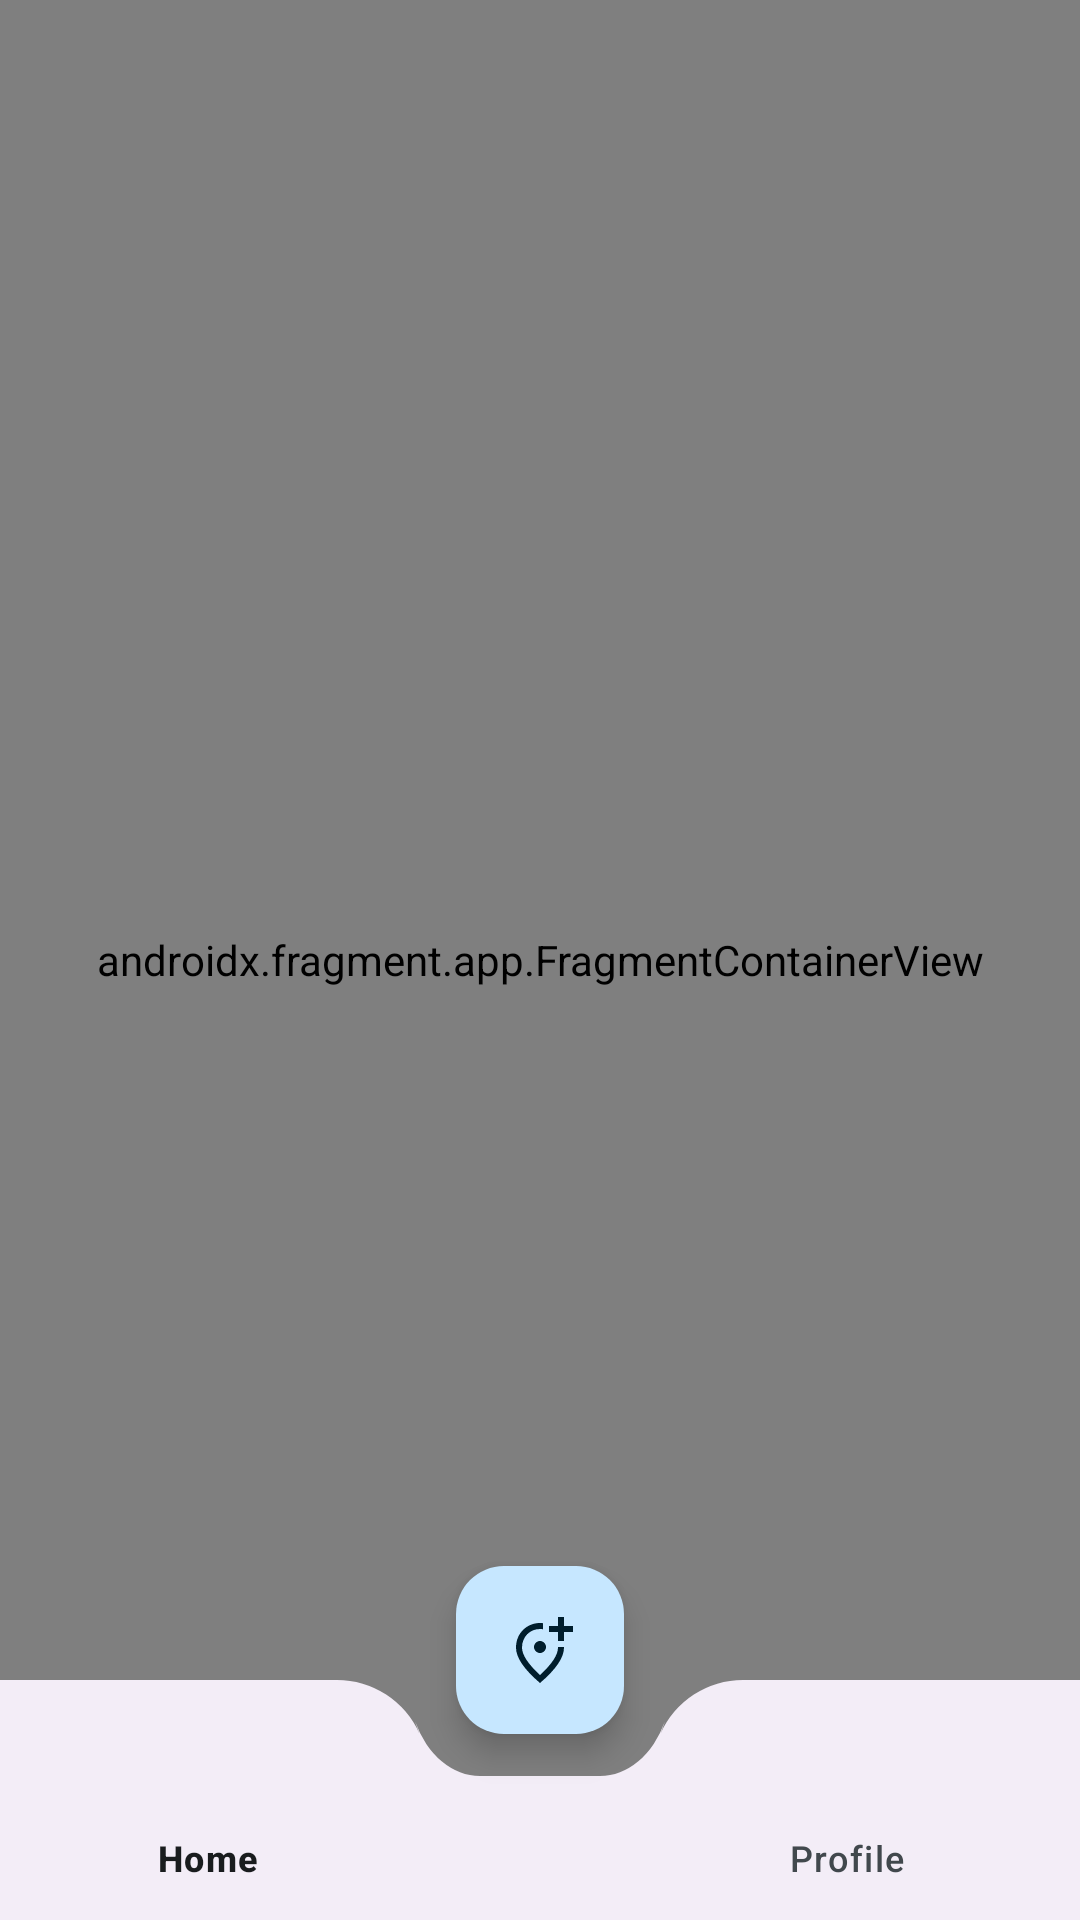

Write the Android layout XML for this screen, with the resource values it uses.
<!-- AndroidManifest.xml: application theme Theme.ILoveAnimals -->
<!-- res/layout/activity_main.xml -->
<?xml version="1.0" encoding="utf-8"?>
<androidx.coordinatorlayout.widget.CoordinatorLayout xmlns:android="http://schemas.android.com/apk/res/android"
    xmlns:app="http://schemas.android.com/apk/res-auto"
    xmlns:tools="http://schemas.android.com/tools"
    android:id="@+id/coordinator_layout"
    android:layout_width="match_parent"
    android:layout_height="match_parent"
    tools:context=".presentation.MainActivity">

    <androidx.fragment.app.FragmentContainerView
        android:id="@+id/nav_host_fragment"
        android:name="androidx.navigation.fragment.NavHostFragment"
        android:layout_width="match_parent"
        android:layout_height="match_parent"
        app:defaultNavHost="true"
        app:navGraph="@navigation/nav_graph" />

    <com.google.android.material.bottomappbar.BottomAppBar
        android:id="@+id/bottom_app_bar"
        android:layout_width="match_parent"
        android:layout_height="wrap_content"
        android:layout_gravity="bottom"
        app:fabAlignmentMode="center"
        app:fabAlignmentModeEndMargin="20dp"
        app:fabAnchorMode="cradle"
        app:hideOnScroll="true"
        app:fabCradleMargin="16dp"
        app:fabAnimationMode="slide"
        app:fabCradleRoundedCornerRadius="30dp"
        app:fabCradleVerticalOffset="10dp">

        <com.google.android.material.bottomnavigation.BottomNavigationView
            android:id="@+id/bottom_navigation_view"
            android:layout_width="match_parent"
            android:layout_height="match_parent"
            android:layout_marginEnd="16dp"

            android:background="@android:color/transparent"
            app:menu="@menu/menu" />
    </com.google.android.material.bottomappbar.BottomAppBar>

    <com.google.android.material.floatingactionbutton.FloatingActionButton
        android:id="@+id/postAd"
        android:layout_width="wrap_content"
        android:layout_height="wrap_content"
        android:contentDescription="@string/post_new_ad"
        android:src="@drawable/add_location"
        app:layout_anchor="@id/bottom_app_bar" />
</androidx.coordinatorlayout.widget.CoordinatorLayout>
<!-- resources referenced by this layout -->
<resources>
  <!-- drawable add_location (drawable) -->
  <vector android:height="24dp" android:tint="#000000"
      android:viewportHeight="24" android:viewportWidth="24"
      android:width="24dp" xmlns:android="http://schemas.android.com/apk/res/android">
      <path android:fillColor="@android:color/white"
          android:pathData="M20,1v3h3v2h-3v3h-2L18,6h-3L15,4h3L18,1h2zM12,13c-1.1,0 -2,-0.9 -2,-2s0.9,-2 2,-2 2,0.9 2,2 -0.9,2 -2,2zM13,3.06v2.02A6.53,6.53 0,0 0,12 5c-3.35,0 -6,2.57 -6,6.2 0,2.34 1.95,5.44 6,9.14 4.05,-3.7 6,-6.79 6,-9.14L18,11h2v0.2c0,3.32 -2.67,7.25 -8,11.8 -5.33,-4.55 -8,-8.48 -8,-11.8C4,6.22 7.8,3 12,3c0.34,0 0.67,0.02 1,0.06z"/>
  </vector>
  <string name="post_new_ad">Yeni duyuru ekleme</string>
  <color name="md_theme_light_primary">#00658D</color>
  <color name="md_theme_light_onPrimary">#FFFFFF</color>
  <color name="md_theme_light_primaryContainer">#C6E7FF</color>
  <color name="md_theme_light_onPrimaryContainer">#001E2D</color>
  <color name="md_theme_light_secondary">#4F616E</color>
  <color name="md_theme_light_onSecondary">#FFFFFF</color>
  <color name="md_theme_light_secondaryContainer">#D2E5F4</color>
  <color name="md_theme_light_onSecondaryContainer">#0B1D28</color>
  <color name="md_theme_light_tertiary">#62597C</color>
  <color name="md_theme_light_onTertiary">#FFFFFF</color>
  <color name="md_theme_light_tertiaryContainer">#E8DDFF</color>
  <color name="md_theme_light_onTertiaryContainer">#1E1635</color>
  <color name="md_theme_light_error">#BA1A1A</color>
  <color name="md_theme_light_errorContainer">#FFDAD6</color>
  <color name="md_theme_light_onError">#FFFFFF</color>
  <color name="md_theme_light_onErrorContainer">#410002</color>
  <color name="md_theme_light_background">#FCFCFF</color>
  <color name="md_theme_light_onBackground">#191C1E</color>
  <color name="md_theme_light_surface">#FCFCFF</color>
  <color name="md_theme_light_onSurface">#191C1E</color>
  <color name="md_theme_light_surfaceVariant">#DDE3EA</color>
  <color name="md_theme_light_onSurfaceVariant">#41484D</color>
  <color name="md_theme_light_outline">#71787E</color>
  <color name="md_theme_light_inverseOnSurface">#F0F1F3</color>
  <color name="md_theme_light_inverseSurface">#2E3133</color>
  <color name="md_theme_light_inversePrimary">#82CFFF</color>
</resources>
